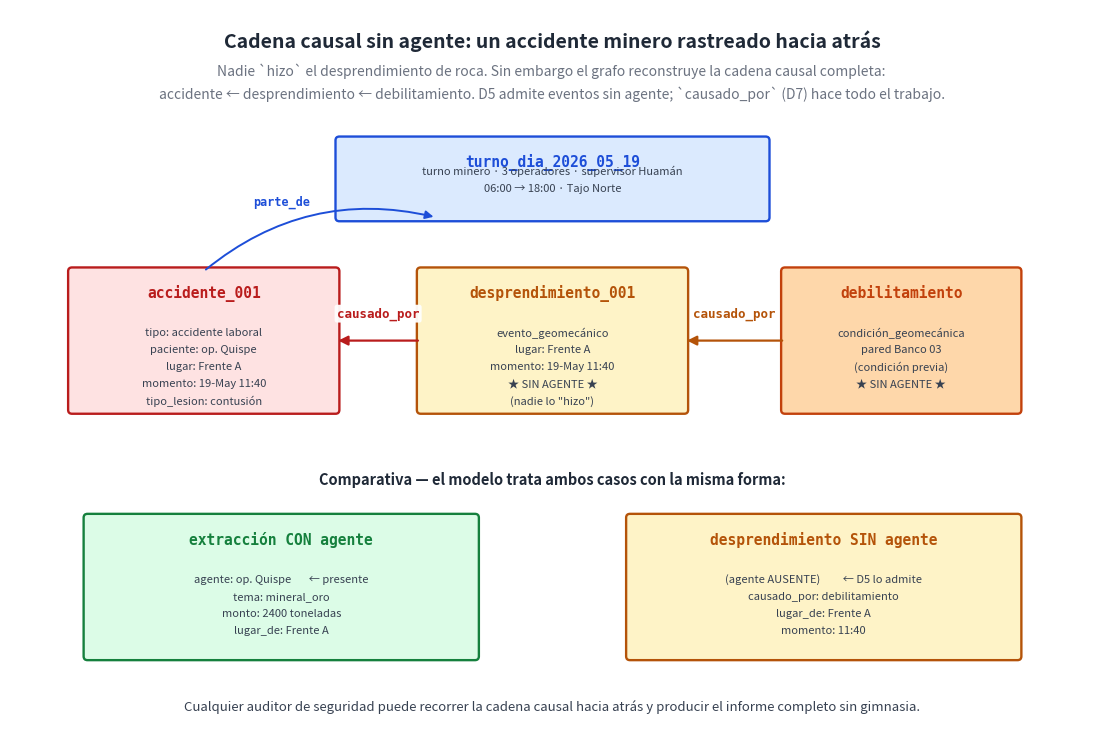

This chart was generated by the following Python code: (Note: this script raises an exception after producing the figure.)
"""Diagrama: cadena causal sin agente en operación minera.

Muestra el caso emblemático del dominio minero: un accidente laboral
cuya cadena causal hacia atrás llega a un evento físico (desprendimiento
de roca) que a su vez es causado por una condición geomecánica
(debilitamiento estructural). En toda la cadena no hay un agente humano
que `hizo` algo — D5 se ejerce a fondo. La situación se modela igual de
limpia que cualquier acción intencional, pero con `causado_por` haciendo
el trabajo en lugar de `agente`.

Salida: ../png/48_minera_cadena_causal.png
"""

import os
import matplotlib.pyplot as plt
from matplotlib.patches import FancyBboxPatch, FancyArrowPatch

INK = "#1f2937"

# Colores
ACC_FILL, ACC_EDGE = "#fee2e2", "#b91c1c"     # rojo — el accidente
DES_FILL, DES_EDGE = "#fef3c7", "#b45309"     # ámbar — el desprendimiento
DEB_FILL, DEB_EDGE = "#fed7aa", "#c2410c"     # naranja — el debilitamiento
TURN_FILL, TURN_EDGE = "#dbeafe", "#1d4ed8"   # azul — el turno articulador

fig, ax = plt.subplots(figsize=(14, 9.5), dpi=200)
ax.set_xlim(0, 14)
ax.set_ylim(0, 9.5)
ax.axis("off")
fig.patch.set_facecolor("#ffffff")

# Título
ax.text(7, 9.10,
        "Cadena causal sin agente: un accidente minero rastreado hacia atrás",
        ha="center", va="center", fontsize=14, fontweight="bold", color=INK)
ax.text(7, 8.70,
        "Nadie `hizo` el desprendimiento de roca. Sin embargo el grafo "
        "reconstruye la cadena causal completa: ",
        ha="center", va="center", fontsize=10, style="italic",
        color="#6b7280")
ax.text(7, 8.40,
        "accidente ← desprendimiento ← debilitamiento. D5 admite eventos "
        "sin agente; `causado_por` (D7) hace todo el trabajo.",
        ha="center", va="center", fontsize=10, style="italic",
        color="#6b7280")


def caja(x, y, w, h, title, lines, fill, edge):
    box = FancyBboxPatch((x - w/2, y - h/2), w, h,
                         boxstyle="round,pad=0.05",
                         facecolor=fill, edgecolor=edge,
                         linewidth=1.7)
    ax.add_patch(box)
    ax.text(x, y + h/2 - 0.28, title,
            ha="center", va="center", fontsize=10.5,
            fontweight="bold", color=edge, family="monospace")
    for i, line in enumerate(lines):
        ax.text(x, y + 0.10 - i * 0.22, line,
                ha="center", va="center", fontsize=8,
                color="#374151")


# ─────────────────────────────────────────────────────────────
# Tres cajas alineadas horizontalmente
# ─────────────────────────────────────────────────────────────

# Izquierda — el accidente
caja(2.5, 5.2, 3.4, 1.8, "accidente_001",
     ["tipo: accidente laboral",
      "paciente: op. Quispe",
      "lugar: Frente A",
      "momento: 19-May 11:40",
      "tipo_lesion: contusión"],
     ACC_FILL, ACC_EDGE)

# Centro — el desprendimiento (sin agente)
caja(7.0, 5.2, 3.4, 1.8, "desprendimiento_001",
     ["evento_geomecánico",
      "lugar: Frente A",
      "momento: 19-May 11:40",
      "★ SIN AGENTE ★",
      "(nadie lo \"hizo\")"],
     DES_FILL, DES_EDGE)

# Derecha — el debilitamiento previo
caja(11.5, 5.2, 3.0, 1.8, "debilitamiento",
     ["condición_geomecánica",
      "pared Banco 03",
      "(condición previa)",
      "★ SIN AGENTE ★"],
     DEB_FILL, DEB_EDGE)

# Flecha 1: accidente ← desprendimiento
arr1 = FancyArrowPatch((5.3, 5.2), (4.2, 5.2),
                       arrowstyle="-|>", mutation_scale=14,
                       color=ACC_EDGE, linewidth=1.6)
ax.add_patch(arr1)
ax.text(4.75, 5.55, "causado_por",
        ha="center", va="center", fontsize=9, fontweight="bold",
        color=ACC_EDGE, family="monospace",
        bbox=dict(boxstyle="round,pad=0.18",
                  facecolor="white", edgecolor="none", alpha=0.95))

# Flecha 2: desprendimiento ← debilitamiento
arr2 = FancyArrowPatch((10.0, 5.2), (8.7, 5.2),
                       arrowstyle="-|>", mutation_scale=14,
                       color=DES_EDGE, linewidth=1.6)
ax.add_patch(arr2)
ax.text(9.35, 5.55, "causado_por",
        ha="center", va="center", fontsize=9, fontweight="bold",
        color=DES_EDGE, family="monospace",
        bbox=dict(boxstyle="round,pad=0.18",
                  facecolor="white", edgecolor="none", alpha=0.95))

# ─────────────────────────────────────────────────────────────
# Arriba — el turno articulador que contiene todo
# ─────────────────────────────────────────────────────────────
caja(7.0, 7.3, 5.5, 1.0, "turno_dia_2026_05_19",
     ["turno minero · 3 operadores · supervisor Huamán",
      "06:00 → 18:00 · Tajo Norte"],
     TURN_FILL, TURN_EDGE)

# Flecha del accidente al turno (parte_de)
arr_pte = FancyArrowPatch((2.5, 6.1), (5.5, 6.8),
                          arrowstyle="-|>", mutation_scale=12,
                          color=TURN_EDGE, linewidth=1.4,
                          connectionstyle="arc3,rad=-0.25")
ax.add_patch(arr_pte)
ax.text(3.5, 7.0, "parte_de",
        ha="center", va="center", fontsize=8.5, fontweight="bold",
        color=TURN_EDGE, family="monospace",
        bbox=dict(boxstyle="round,pad=0.15",
                  facecolor="white", edgecolor="none", alpha=0.92))

# ─────────────────────────────────────────────────────────────
# Abajo — comparativa con un evento típico CON agente
# ─────────────────────────────────────────────────────────────
ax.text(7, 3.4,
        "Comparativa — el modelo trata ambos casos con la misma forma:",
        ha="center", va="center", fontsize=10.5, fontweight="bold",
        color=INK)

# Caja con agente
caja(3.5, 2.0, 5.0, 1.8,
     "extracción CON agente",
     ["agente: op. Quispe       ← presente",
      "tema: mineral_oro",
      "monto: 2400 toneladas",
      "lugar_de: Frente A"],
     "#dcfce7", "#15803d")

# Caja sin agente
caja(10.5, 2.0, 5.0, 1.8,
     "desprendimiento SIN agente",
     ["(agente AUSENTE)         ← D5 lo admite",
      "causado_por: debilitamiento",
      "lugar_de: Frente A",
      "momento: 11:40"],
     "#fef3c7", "#b45309")

# Pie
ax.text(7, 0.45,
        "Cualquier auditor de seguridad puede recorrer la cadena causal hacia atrás "
        "y producir el informe completo sin gimnasia.",
        ha="center", va="center", fontsize=9.5, color="#374151",
        style="italic")

out = os.path.join(os.path.dirname(__file__), "..", "png",
                   "48_minera_cadena_causal.png")
plt.savefig(out, dpi=200, bbox_inches="tight", facecolor="#ffffff")
plt.close(fig)
print(f"  ✓ {out}")
